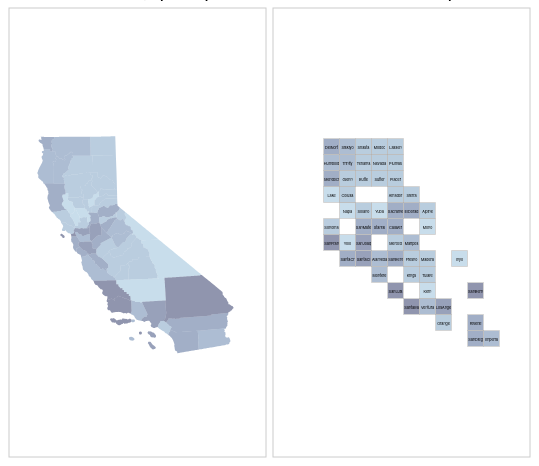
D3 v3 page, settled after 360 driven frames (6 s of simulated time); the page loaded 2 data file(s).



var options = {
  rectSize: 16,
  gridSize: 10,
  offsetX: -122, // -72
  offsetY: -50, // -24
  mapScale: 1328,
  mapRotate: [123, -39], // Customize the projection to center the map on California,
  nameKey: "NAME"
};

var width = 352;
var height = 496;

// Define color scale
var color = d3.scale.quantize()
  .domain([1, 20])
  .range(['#b2ddf0', '#92bcd8', '#769cbf', '#5d7da7', '#46608f', '#334577', '#232d5f']);

// tooltip
var tooltip = d3.select("body")
  .append("div")
  .style("position", "absolute")
  .style("z-index", "10")
  .style("visibility", "hidden");

var projection = d3.geo.mercator()
  .scale(options.mapScale)
  .rotate(options.mapRotate)
  .translate([width / 2, height / 2]);

var path = d3.geo.path()
  .projection(projection);

// grid
var xScale = d3.scale.linear()
    .domain([0, width])
    .range([0, width]);

var yScale = d3.scale.linear()
    .domain([0, height])
    .range([0, height]);

var xAxis = d3.svg.axis()
    .scale(xScale)
    .orient('bottom')
    .innerTickSize(-height)
    .outerTickSize(0)
    .tickValues(d3.range(0,width,options.rectSize));

var yAxis = d3.svg.axis()
    .scale(yScale)
    .orient('left')
    .innerTickSize(-width)
    .outerTickSize(0)
    .tickValues(d3.range(0,height,options.rectSize));

function drawGrid(container){
  var axisLayer = container.append('g');

  axisLayer.append("g")
    .attr("class", "x axis")
    .attr("transform", "translate(0," + height + ")")
    .call(xAxis);

  axisLayer.append("g")
    .attr("class", "y axis")
    .call(yAxis);
}

// Set svg width & height
var svgs = d3.range(0,2).map(function(step){
  var svg = d3.select('svg#step'+step)
    .attr('transform', 'translate('+(0.5)+','+(0.5)+')')
    .attr('width', 256)
    .attr('height', 448);

  svg.append('g')
    .attr('transform', 'translate('+options.offsetX+', '+options.offsetY+')')
    .classed('map-layer', true);

  return svg;
});

queue()
  .defer(d3.json, 'data/california.json')
  .defer(d3.json, 'data/gridmap-layout-california.json')
  .await(function(error, country, gridmap){
    var features = country.features;

    // Update color scale domain based on data
    color.domain([0, d3.max(features, nameLength)]);

    function drawMap(container){
      // Draw each province as a path
      container.select('.map-layer').selectAll('path')
          .data(features)
        .enter().append('path')
          .attr('d', path)
          .style('stroke', 'none')
          .style('fill', fillFn)
          .style('opacity', 0.5)
          .attr('vector-effect', 'non-scaling-stroke')
          .on("mouseover", function(){
            console.log('this from mouseover', d3.select(this));
            var currentElement = d3.select(this);
            var d = currentElement[0][0]['__data__'];
            console.log('d from mouseover', d);
            return tooltip
              .text(d['properties']['NAMELSAD'])
              .style("visibility", "visible");
          })
          .on("mousemove", function(){
            return tooltip.style("top", (event.pageY-10)+"px").style("left",(event.pageX+10)+"px");
          })
          .on("mouseout", function(){
            return tooltip
              .style("visibility", "hidden")
              .text("");
          });;;
    }

    drawMap(svgs[0]);

    var sEnter = svgs[1].append('g')
        .attr('transform', 'translate('+(-30)+','+(-30)+')')
      .selectAll('g')
        .data(gridmap)
      .enter().append('g')
        .attr('transform', function(d){return 'translate('+(d.x*options.rectSize)+','+(d.y*options.rectSize)+')';});

    sEnter.append('rect')
      .attr('width', options.rectSize)
      .attr('height', options.rectSize)
      .attr('vector-effect', 'non-scaling-stroke')
      .style('opacity', 0.5)
      .style('stroke', '#aaa')
      .style('fill', function(d){
        console.log('d', d);
        return d.enName ? color(d.enName.length) : color(0);
      });


    sEnter.append('text')
      .attr('x', options.rectSize * 0.5)
      .attr('y', options.rectSize * 0.66)
      .style({
        'text-anchor': 'middle',
        'font-size': options.rectSize * 0.24
      })
      .text(function(d){return d.localAbbr;});

    // mouse events for full name tooltip
    sEnter
      .on("mouseover", function(){
        //console.log('this from mouseover', d3.select(this));
        var currentElement = d3.select(this);
        var d = currentElement[0][0]['__data__'];
        console.log('d from mouseover', d);
        return tooltip
          .text(d.enName)
          .style("visibility", "visible");
      })
      .on("mousemove", function(){
        return tooltip.style("top", (event.pageY-10)+"px").style("left",(event.pageX+10)+"px");
      })
      .on("mouseout", function(){
        return tooltip
          .style("visibility", "hidden")
          .text("");
      });;
  });

// Get province name
function nameFn(d){
  return d && d.properties ? d['properties'][options['nameKey']] : null;
}

// Get province name length
function nameLength(d){
  var n = nameFn(d);
  return n ? n.length : 0;
}

// Get province color
function fillFn(d){
  return color(nameLength(d));
}



### data: data/california.json
{
 "type": "FeatureCollection",
 "features": [
  {
   "type": "Feature",
   "properties": {
    "STATEFP": "06",
    "COUNTYFP": "107",
    "COUNTYNS": "00277318",
    "GEOID": "06107",
    "NAME": "Tulare",
    "NAMELSAD": "Tulare County",
    "LSAD": "06",
    "CLASSFP": "H1",
    "MTFCC": "G4020",
    "CSAFP": "",
    "CBSAFP": "47300",
    "METDIVFP": "",
    "FUNCSTAT": "A",
    "ALAND": 12494707314,
    "AWATER": 37391604,
    "INTPTLAT": "36.23",
    "INTPTLON": "-118.8"
   },
   "geometry": {
    "type": "Polygon",
    "coordinates": "[... 1 items]"
   }
  },
  {
   "type": "Feature",
   "properties": {
    "STATEFP": "06",
    "COUNTYFP": "009",
    "COUNTYNS": "01675885",
    "GEOID": "06009",
    "NAME": "Calaveras",
    "NAMELSAD": "Calaveras County",
    "LSAD": "06",
    "CLASSFP": "H1",
    "MTFCC": "G4020",
    "CSAFP": "",
    "CBSAFP": "",
    "METDIVFP": "",
    "FUNCSTAT": "A",
    "ALAND": 2641820029,
    "AWATER": 43810423,
    "INTPTLAT": "38.18",
    "INTPTLON": "-120.6"
   },
   "geometry": {
    "type": "Polygon",
    "coordinates": "[... 1 items]"
   }
  },
  {
   "type": "Feature",
   "properties": {
    "STATEFP": "06",
    "COUNTYFP": "047",
    "COUNTYNS": "00277288",
    "GEOID": "06047",
    "NAME": "Merced",
    "NAMELSAD": "Merced County",
    "LSAD": "06",
    "CLASSFP": "H1",
    "MTFCC": "G4020",
    "CSAFP": "",
    "CBSAFP": "32900",
    "METDIVFP": "",
    "FUNCSTAT": "A",
    "ALAND": 5011554680,
    "AWATER": 112760479,
    "INTPTLAT": "37.19",
    "INTPTLON": "-120.7"
   },
   "geometry": {
    "type": "Polygon",
    "coordinates": "[... 1 items]"
   }
  },
  {
   "type": "Feature",
   "properties": {
    "STATEFP": "06",
    "COUNTYFP": "079",
    "COUNTYNS": "00277304",
    "GEOID": "06079",
    "NAME": "San Luis Obispo",
    "NAMELSAD": "San Luis Obispo County",
    "LSAD": "06",
    "CLASSFP": "H1",
    "MTFCC": "G4020",
    "CSAFP": "",
    "CBSAFP": "42020",
    "METDIVFP": "",
    "FUNCSTAT": "A",
    "ALAND": 8543230300,
    "AWATER": 820974619,
    "INTPTLAT": "35.39",
    "INTPTLON": "-120.4"
   },
   "geometry": {
    "type": "Polygon",
    "coordinates": "[... 1 items]"
   }
  },
  {
   "type": "Feature",
   "properties": {
    "STATEFP": "06",
    "COUNTYFP": "097",
    "COUNTYNS": "01657246",
    "GEOID": "06097",
    "NAME": "Sonoma",
    "NAMELSAD": "Sonoma County",
    "LSAD": "06",
    "CLASSFP": "H1",
    "MTFCC": "G4020",
    "CSAFP": "488",
    "CBSAFP": "42220",
    "METDIVFP": "",
    "FUNCSTAT": "A",
    "ALAND": 4081430061,
    "AWATER": 497530414,
    "INTPTLAT": "38.53",
    "INTPTLON": "-122.9"
   },
   "geometry": {
    "type": "Polygon",
    "coordinates": "[... 1 items]"
   }
  },
  {
   "type": "Feature",
   "properties": {
    "STATEFP": "06",
    "COUNTYFP": "041",
    "COUNTYNS": "00277285",
    "GEOID": "06041",
    "NAME": "Marin",
    "NAMELSAD": "Marin County",
    "LSAD": "06",
    "CLASSFP": "H1",
    "MTFCC": "G4020",
    "CSAFP": "488",
    "CBSAFP": "41860",
    "METDIVFP": "41884",
    "FUNCSTAT": "A",
    "ALAND": 1347585499,
    "AWATER": 797420416,
    "INTPTLAT": "38.05",
    "INTPTLON": "-122.7"
   },
   "geometry": {
    "type": "Polygon",
    "coordinates": "[... 1 items]"
   }
  },
  {
   "type": "Feature",
   "properties": {
    "STATEFP": "06",
    "COUNTYFP": "023",
    "COUNTYNS": "01681908",
    "GEOID": "06023",
    "NAME": "Humboldt",
    "NAMELSAD": "Humboldt County",
    "LSAD": "06",
    "CLASSFP": "H1",
    "MTFCC": "G4020",
    "CSAFP": "",
    "CBSAFP": "21700",
    "METDIVFP": "",
    "FUNCSTAT": "A",
    "ALAND": 9241033283,
    "AWATER": 1254256391,
    "INTPTLAT": "40.71",
    "INTPTLON": "-123.9"
   },
   "geometry": {
    "type": "Polygon",
    "coordinates": "[... 1 items]"
   }
  },
  {
   "type": "Feature",
   "properties": {
    "STATEFP": "06",
    "COUNTYFP": "051",
    "COUNTYNS": "00277290",
    "GEOID": "06051",
    "NAME": "Mono",
    "NAMELSAD": "Mono County",
    "LSAD": "06",
    "CLASSFP": "H1",
    "MTFCC": "G4020",
    "CSAFP": "",
    "CBSAFP": "",
    "METDIVFP": "",
    "FUNCSTAT": "A",
    "ALAND": 7896837613,
    "AWATER": 214695460,
    "INTPTLAT": "37.92",
    "INTPTLON": "-118.9"
   },
   "geometry": {
    "type": "Polygon",
    "coordinates": "[... 1 items]"
   }
  },
  "... 50 more items"
 ]
}

### data: data/gridmap-layout-california.json
[
 {
  "x": 5,
  "y": 10,
  "enName": "Del Norte",
  "enAbbr": "DelNort",
  "localName": "Del Norte",
  "localAbbr": "DelNort"
 },
 {
  "x": 6,
  "y": 10,
  "enName": "Siskiyou",
  "enAbbr": "Siskiyo",
  "localName": "Siskiyou",
  "localAbbr": "Siskiyo"
 },
 {
  "x": 7,
  "y": 10,
  "enName": "Shasta",
  "enAbbr": "Shasta",
  "localName": "Shasta",
  "localAbbr": "Shasta"
 },
 {
  "x": 8,
  "y": 10,
  "enName": "Modoc",
  "enAbbr": "Modoc",
  "localName": "Modoc",
  "localAbbr": "Modoc"
 },
 {
  "x": 9,
  "y": 10,
  "enName": "Lassen",
  "enAbbr": "Lassen",
  "localName": "Lassen",
  "localAbbr": "Lassen"
 },
 {
  "x": 5,
  "y": 11,
  "enName": "Humboldt",
  "enAbbr": "Humbold",
  "localName": "Humboldt",
  "localAbbr": "Humbold"
 },
 {
  "x": 6,
  "y": 11,
  "enName": "Trinity",
  "enAbbr": "Trinity",
  "localName": "Trinity",
  "localAbbr": "Trinity"
 },
 {
  "x": 7,
  "y": 11,
  "enName": "Tehama",
  "enAbbr": "Tehama",
  "localName": "Tehama",
  "localAbbr": "Tehama"
 },
 "... 47 more items"
]